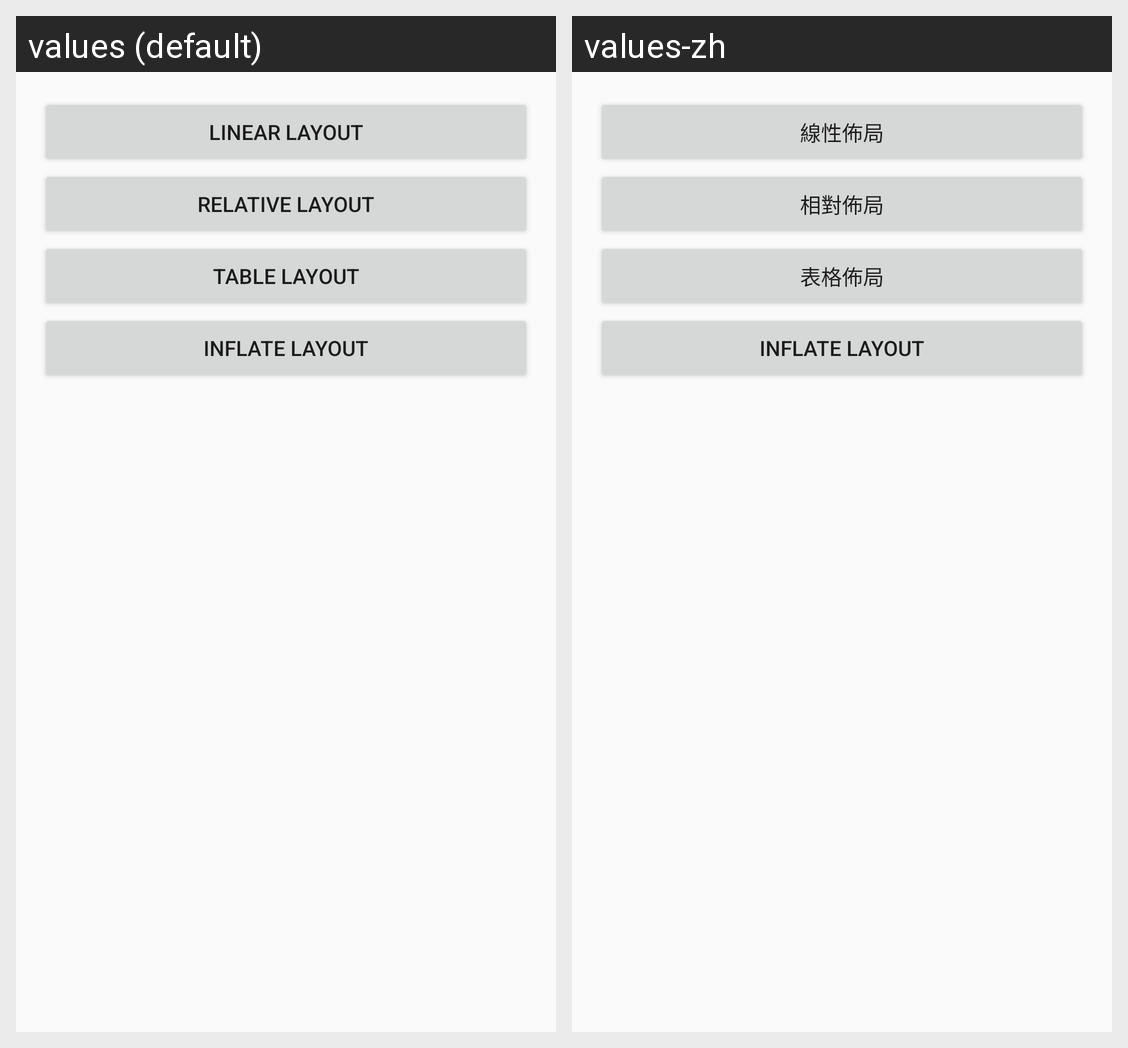

Here is an Android app screen in its default locale and in the app's own translations. Write out the translated-string differences for the strings that appear on this screen.
Android screen res/layout/activity_layouts.xml rendered under 2 locales, left to right: values (default), values-zh. Device: Nexus 5 (rendered at 1080×1920; each locale shown at half size, 540×960, under a caption strip naming it); theme AppTheme.
Strings drawn on this screen, with the default value and each locale's value (text and hints the layout hard-codes, and strings that could not be matched under every locale, appear in the picture but are not listed):

linear_layout
  values: Linear Layout
  values-zh: 線性佈局

relative_layout
  values: Relative Layout
  values-zh: 相對佈局

table_layout
  values: Table Layout
  values-zh: 表格佈局
